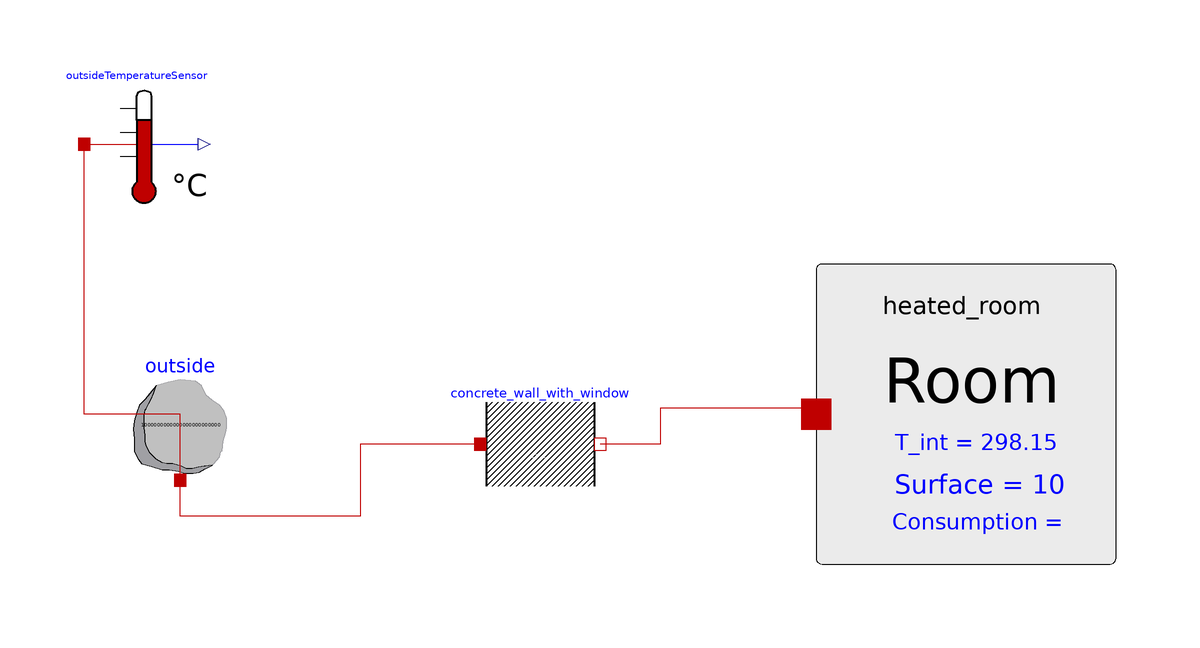

The Modelica model whose source follows is shown above as a component diagram (icons at their Placement, wires along their Line points).

model Parallels_walls_tests
    extends Modelica.Icons.Example;
    Modelica.Thermal.HeatTransfer.Components.HeatCapacitor outside(C = 1000000000000000000000000, T(start = 278.15)) annotation(
      Placement(visible = true, transformation(origin = {-72, -8}, extent = {{-10, -10}, {10, 10}}, rotation = 0)));
    Modelica.Thermal.HeatTransfer.Celsius.TemperatureSensor outsideTemperatureSensor annotation(
      Placement(visible = true, transformation(origin = {-78, 38}, extent = {{-10, -10}, {10, 10}}, rotation = 0)));
    BuildingHeatTransfer.Components.Rooms.Room_with_source heated_room(Height = 2,SourcePower = 180, Surface = 10, T_int (displayUnit = "degC") = 298.15)  annotation(
      Placement(visible = true, transformation(origin = {59, -7}, extent = {{-25, -25}, {25, 25}}, rotation = 0)));
    Components.Interfaces.Parallel_wall concrete_wall_with_window(lambdas = {0.95, 1.2, 0.95}, numberOfLayers = 3, surfaces = {4, 2, 4}, thicknesses = {0.4, 0.03, 0.4})  annotation(
    Placement(visible = true, transformation(origin = {-12, -12}, extent = {{-10, -10}, {10, 10}}, rotation = 0)));  equation
  connect(concrete_wall_with_window.port_a, outside.port) annotation(
    Line(points = {{-22, -12}, {-42, -12}, {-42, -24}, {-72, -24}, {-72, -18}, {-72, -18}, {-72, -18}}, color = {191, 0, 0}));
  connect(heated_room.thermal_port, concrete_wall_with_window.port_b) annotation(
    Line(points = {{34, -6}, {8, -6}, {8, -12}, {-2, -12}, {-2, -12}}, color = {191, 0, 0}));
  connect(outside.port, outsideTemperatureSensor.port) annotation(
    Line(points = {{-72, -18}, {-72, -7}, {-88, -7}, {-88, 38}}, color = {191, 0, 0}));
end Parallels_walls_tests;